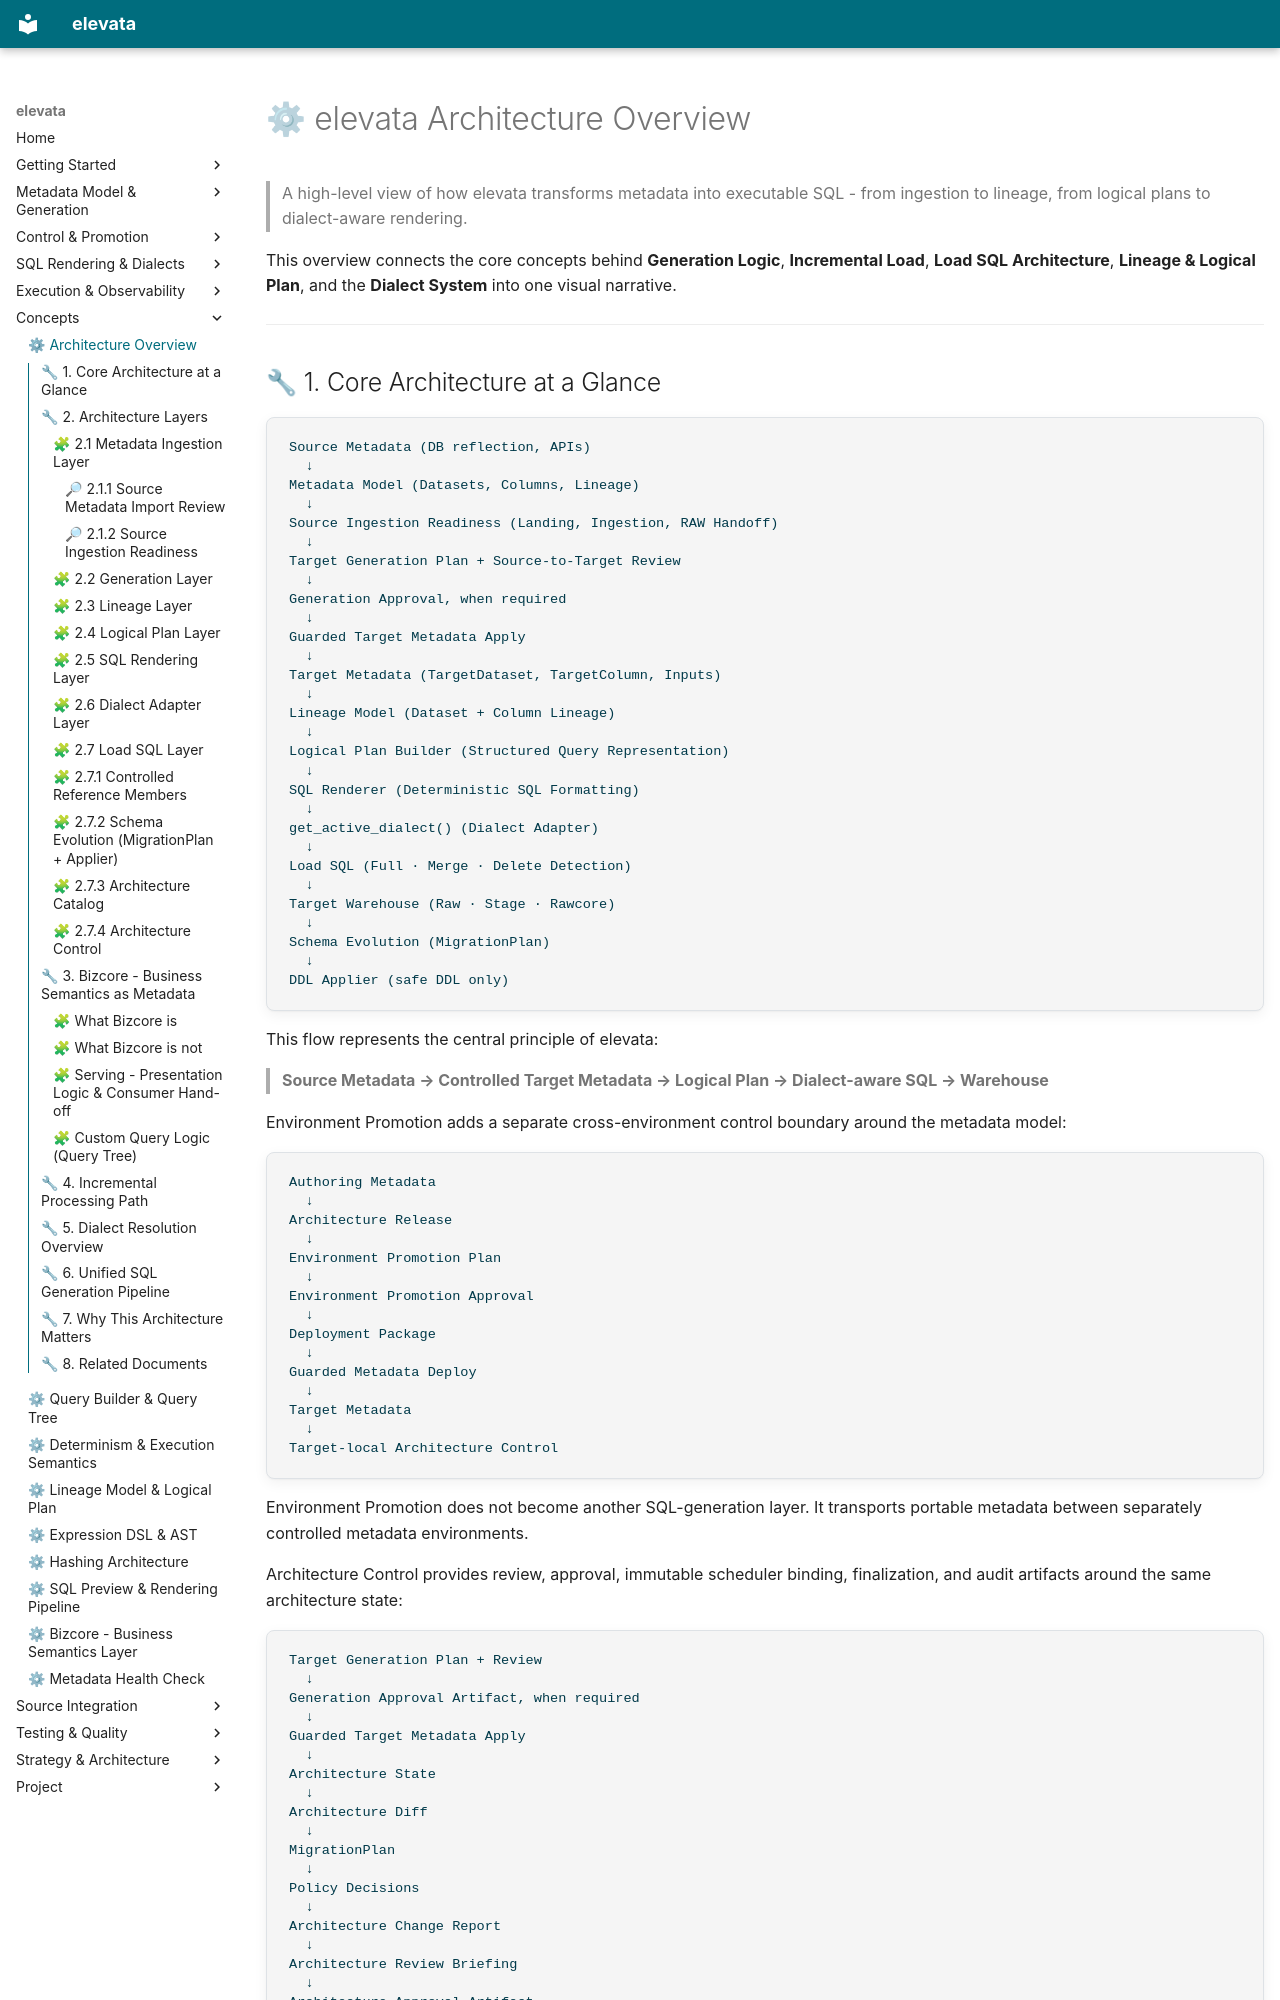

repository: elevata-labs/elevata · page: architecture_overview/index.html · generator: mkdocs

# ⚙ elevata Architecture Overview

> A high-level view of how elevata transforms metadata into executable SQL - from ingestion to lineage,
> from logical plans to dialect-aware rendering.

This overview connects the core concepts behind **Generation Logic**, **Incremental Load**, **Load SQL Architecture**, **Lineage & Logical Plan**, and the **Dialect System** into one visual narrative.

---

## 🔧 1. Core Architecture at a Glance

```text
Source Metadata (DB reflection, APIs)
  ↓
Metadata Model (Datasets, Columns, Lineage)
  ↓
Source Ingestion Readiness (Landing, Ingestion, RAW Handoff)
  ↓
Target Generation Plan + Source-to-Target Review
  ↓
Generation Approval, when required
  ↓
Guarded Target Metadata Apply
  ↓
Target Metadata (TargetDataset, TargetColumn, Inputs)
  ↓
Lineage Model (Dataset + Column Lineage)
  ↓
Logical Plan Builder (Structured Query Representation)
  ↓
SQL Renderer (Deterministic SQL Formatting)
  ↓
get_active_dialect() (Dialect Adapter)
  ↓
Load SQL (Full · Merge · Delete Detection)
  ↓
Target Warehouse (Raw · Stage · Rawcore)
  ↓
Schema Evolution (MigrationPlan)
  ↓
DDL Applier (safe DDL only)
```

This flow represents the central principle of elevata:

> **Source Metadata → Controlled Target Metadata → Logical Plan → Dialect-aware SQL → Warehouse**

Environment Promotion adds a separate cross-environment control boundary around the metadata model:

```text
Authoring Metadata
  ↓
Architecture Release
  ↓
Environment Promotion Plan
  ↓
Environment Promotion Approval
  ↓
Deployment Package
  ↓
Guarded Metadata Deploy
  ↓
Target Metadata
  ↓
Target-local Architecture Control
```

Environment Promotion does not become another SQL-generation layer. It transports portable metadata between separately controlled metadata environments.

Architecture Control provides review, approval, immutable scheduler binding, finalization, and audit artifacts around the same architecture state:

```text 
Target Generation Plan + Review
  ↓
Generation Approval Artifact, when required
  ↓
Guarded Target Metadata Apply
  ↓
Architecture State
  ↓
Architecture Diff
  ↓
MigrationPlan
  ↓
Policy Decisions
  ↓
Architecture Change Report
  ↓
Architecture Review Briefing
  ↓
Architecture Approval Artifact
  ↓
Execution Impact Plan
  ↓
Execution Run Plan + Planned Architecture State
  ↓
Controlled or Scheduler Execution
  ↓
Structured Outcomes + Finalization
  ↓
Applied Architecture State + Architecture Execution Record
```

---

## 🔧 2. Architecture Layers

### 🧩 2.1 Metadata Ingestion Layer
- Reads schema, columns, keys from source systems  
- Normalizes metadata into elevata’s internal models  
- Reports created, changed, unchanged and removed source metadata outcomes  
- No SQL generation occurs here
